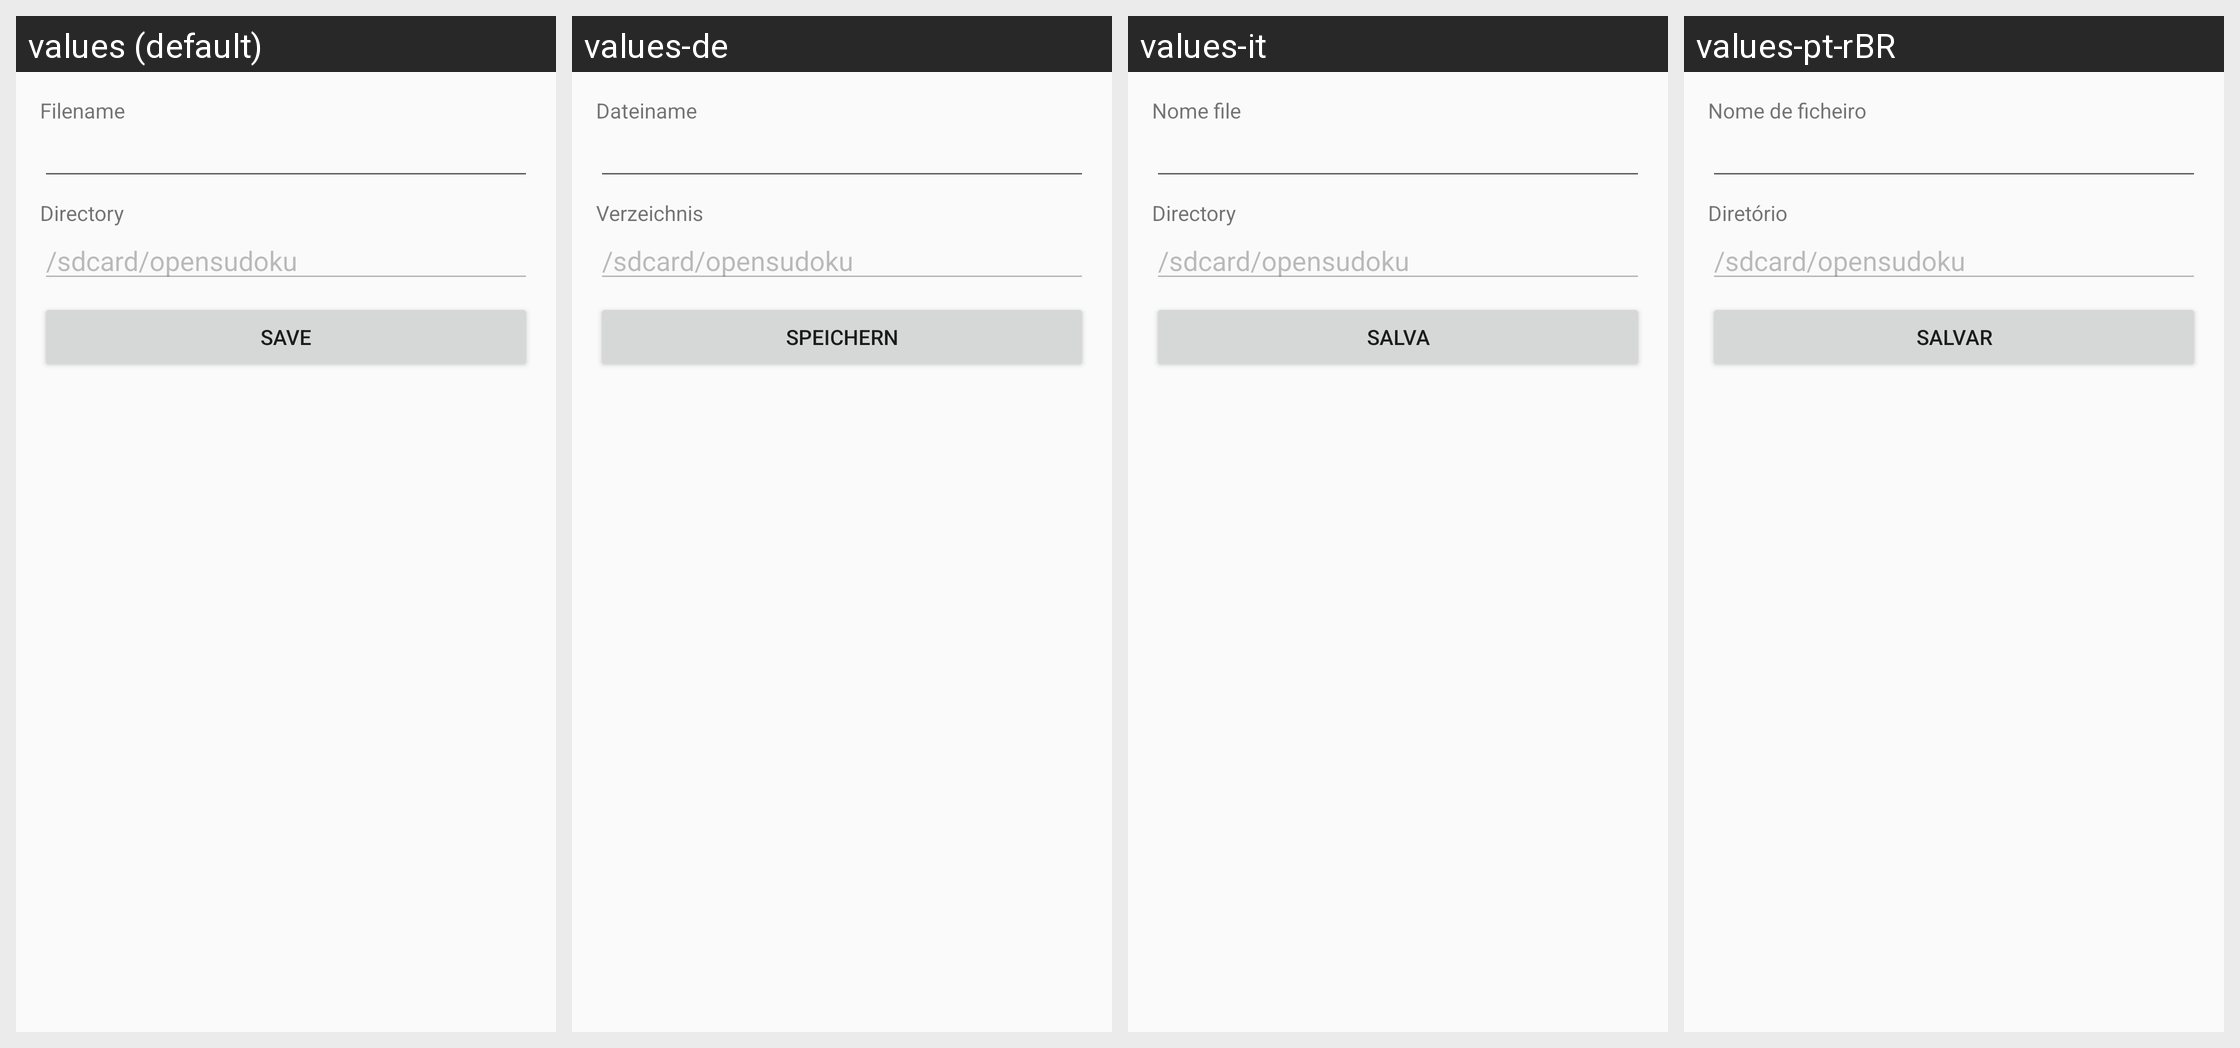

The Android screen above is rendered under several locales of the same app. Produce the string resources it draws, with the default and per-locale values.
Android screen res/layout/sudoku_export.xml rendered under 4 locales, left to right: values (default), values-de, values-it, values-pt-rBR. Device: Nexus 5 (rendered at 1080×1920; each locale shown at half size, 540×960, under a caption strip naming it); theme Theme.
Other locales in the repository, not shown: values-cs, values-es, values-fr, values-pt, values-sv, values-tr, values-zh-rCN.
Strings drawn on this screen, with the default value and each locale's value (text and hints the layout hard-codes, and strings that could not be matched under every locale, appear in the picture but are not listed):

directory
  values: Directory
  values-de: Verzeichnis
  values-it: Directory
  values-pt-rBR: Diretório

save
  values: Save
  values-de: Speichern
  values-it: Salva
  values-pt-rBR: Salvar
